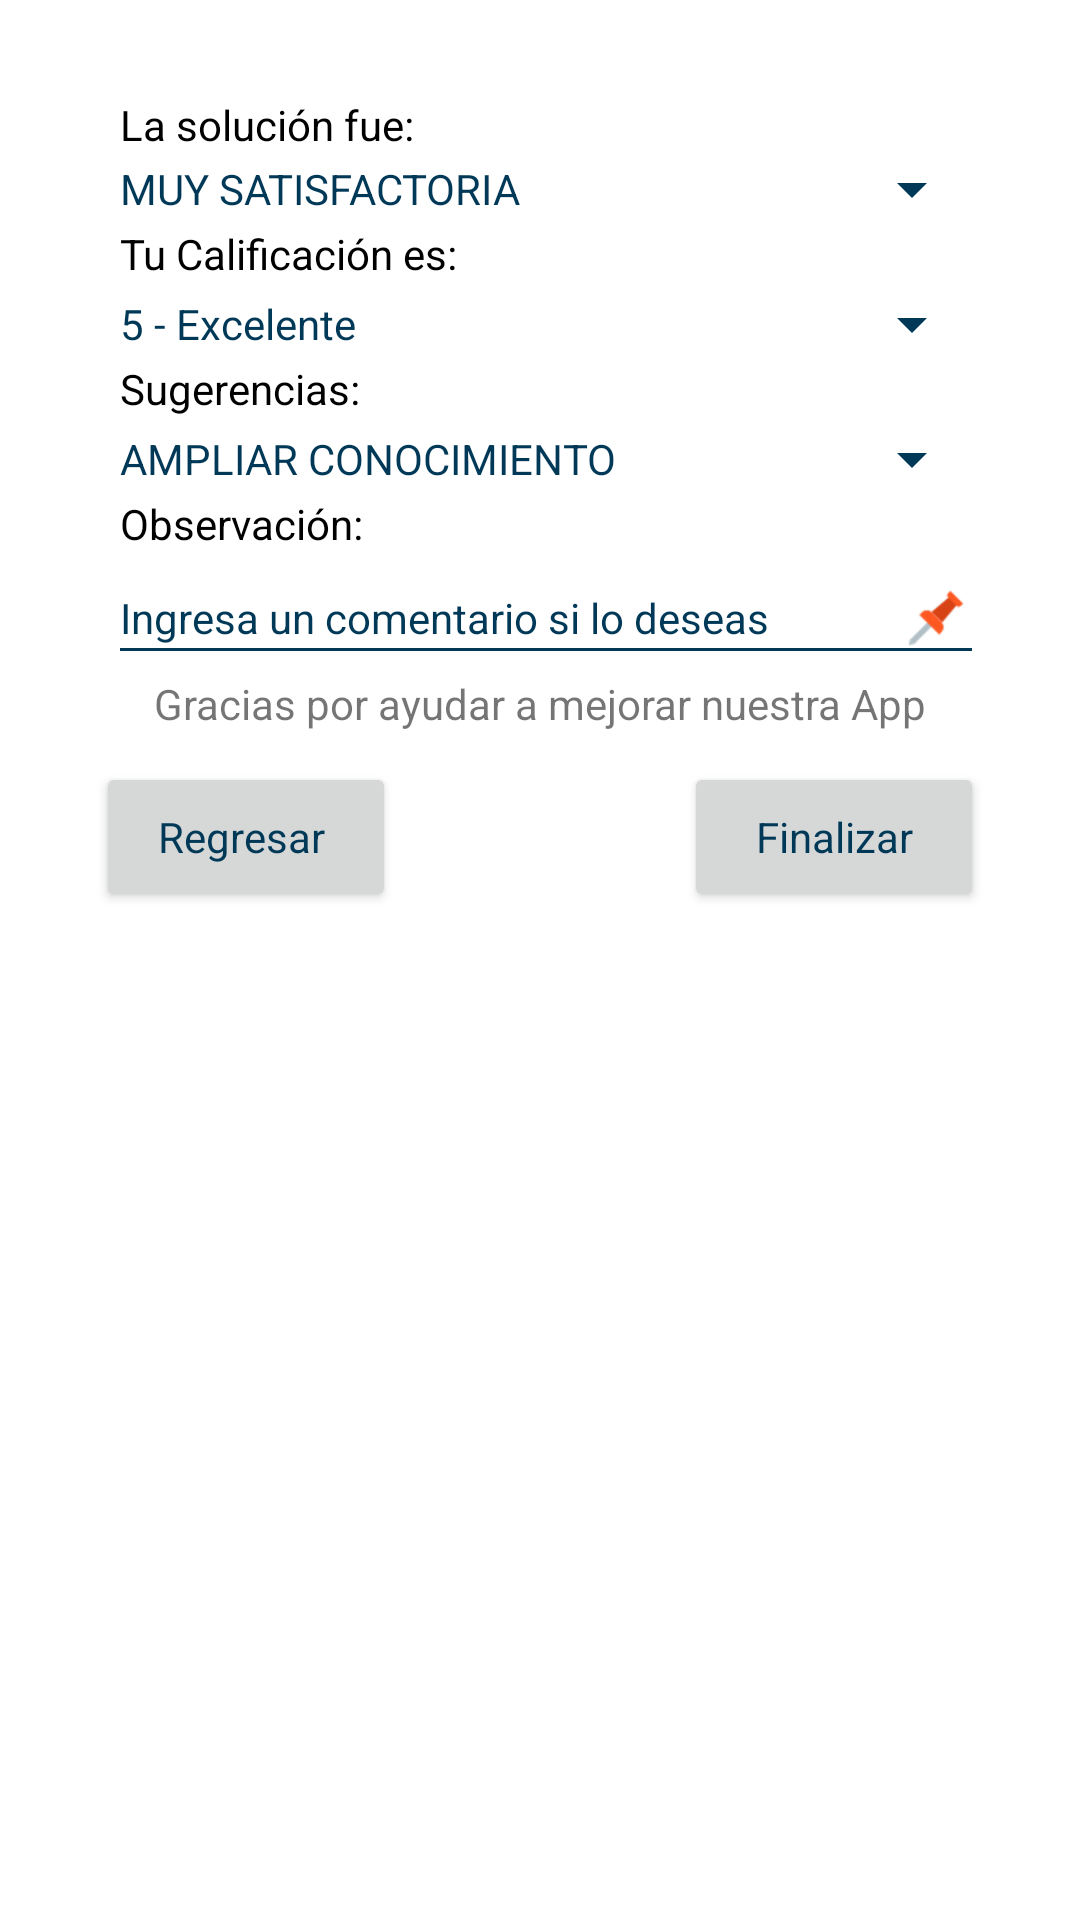

Reconstruct the res/layout file that produces this screen, plus the resources it refers to.
<!-- AndroidManifest.xml: activity theme Theme.AppCompat.Light.Dialog.Alert -->
<!-- res/layout/activity_finalizar_chat.xml -->
<?xml version="1.0" encoding="utf-8"?>
<android.support.design.widget.CoordinatorLayout
xmlns:android="http://schemas.android.com/apk/res/android"
xmlns:app="http://schemas.android.com/apk/res-auto"
xmlns:tools="http://schemas.android.com/tools"
android:layout_width="match_parent"
android:layout_height="match_parent"
android:fitsSystemWindows="true"
tools:context="com.universidadeafit.appeafit.Views.FinalizarChatActivity">

<LinearLayout
    android:layout_width="match_parent"
    android:layout_height="match_parent"
    android:orientation="vertical" >

    <ScrollView
        android:layout_width="match_parent"
        android:layout_height="match_parent"
        android:fillViewport="true">
        <LinearLayout
            android:layout_width="match_parent"
            android:layout_height="match_parent"
            android:orientation="vertical"
            android:padding="@dimen/activity_horizontal_margin"
            tools:ignore="ScrollViewSize">
            <TextView
                android:id="@+id/txt_pregunta"
                android:layout_width="wrap_content"
                android:layout_height="wrap_content"
                android:text="La solución fue: "
                android:layout_marginLeft="8dp"
                android:textColor="@android:color/black"/>

            <Spinner
                android:id="@+id/spinner_solucion"
                android:layout_width="match_parent"
                android:layout_height="wrap_content"
                android:entries="@array/chat_satisfaccion"
                android:popupBackground="#C5CAE9"
                android:theme="@style/SpinnerText"
                />

            <TextView
                android:layout_width="match_parent"
                android:layout_height="wrap_content"
                android:text="Tu Calificación es:"
                android:layout_marginLeft="8dp"
                android:textColor="@android:color/black"
                android:layout_marginBottom="2dp"/>
            <Spinner
                android:id="@+id/spinner_nota"
                android:layout_width="match_parent"
                android:layout_height="wrap_content"
                android:entries="@array/chat_calificacion"
                android:popupBackground="#C5CAE9"
                android:theme="@style/SpinnerText"
                />

            <TextView
                android:layout_width="match_parent"
                android:layout_height="wrap_content"
                android:text="Sugerencias:"
                android:layout_marginLeft="8dp"
                android:textColor="@android:color/black"
                android:layout_marginBottom="2dp"/>
            <Spinner
                android:id="@+id/spinner_sugerencia"
                android:layout_width="match_parent"
                android:layout_height="wrap_content"
                android:entries="@array/chat_motivo"
                android:popupBackground="#C5CAE9"
                android:theme="@style/SpinnerText"
                />



            <TextView
                android:id="@+id/txt_sugerencia"
                android:layout_width="wrap_content"
                android:layout_height="wrap_content"
                android:text="Observación: "
                android:textColor="@android:color/black"
                android:layout_marginLeft="8dp"/>

            <EditText
                android:id="@+id/observacion_pregunta"
                android:layout_width="match_parent"
                android:layout_height="wrap_content"
                android:layout_marginLeft="4dp"
                android:textColorHint="@color/colorPrimary"
                android:hint="Ingresa un comentario si lo deseas"
                android:drawableRight="@drawable/ic_nota"
                android:theme="@style/SpinnerText"/>

            <TextView
                android:layout_width="match_parent"
                android:layout_height="wrap_content"
                android:gravity="center"
                android:text="Gracias por ayudar a mejorar nuestra App"/>

            <RelativeLayout
                android:layout_width="match_parent"
                android:layout_height="wrap_content">
                <Button
                    android:id="@+id/enviar"
                    android:layout_width="100dp"
                    android:layout_height="50dp"
                    android:text="Regresar "
                    android:layout_marginTop="10dp"
                    style="@style/RaisedButtonDark"/>

                <Button
                    android:id="@+id/volver_chat"
                    android:layout_width="100dp"
                    android:layout_height="50dp"
                    android:text="Finalizar"
                    android:layout_marginTop="10dp"
                    android:layout_alignParentRight="true"
                    style="@style/RaisedButtonDark"
                    />
            </RelativeLayout>

        </LinearLayout>
    </ScrollView>
</LinearLayout>
</android.support.design.widget.CoordinatorLayout>
<!-- resources referenced by this layout -->
<resources>
  <string-array name="chat_calificacion">
          <item>5 - Excelente</item>
          <item>4 - Buena</item>
          <item>3 - Regular</item>
          <item>2 - Mala</item>
          <item>1 - Muy Mala</item>
      </string-array>
  <string-array name="chat_motivo">
          <item>AMPLIAR CONOCIMIENTO</item>
          <item>MEJORAR LOGICA DE RESPUESTA</item>
          <item>CORREGIR RESPUESTAS</item>
      </string-array>
  <string-array name="chat_satisfaccion">
          <item>MUY SATISFACTORIA</item>
          <item>MEDIANAMENTE SATISFACTORIA</item>
          <item>NO SATISFACTORIA</item>
      </string-array>
  <color name="colorPrimary">#003958</color>
  <dimen name="activity_horizontal_margin">16dp</dimen>
  <!-- drawable ic_nota: png bitmap (drawable-hdpi, 1071 bytes) -->
  <style name="RaisedButtonDark" parent="Theme.AppCompat.Light">
          <item name="colorButtonNormal">@android:color/white</item>
          !-- Cuando el boton este normal --&gt;
          <item name="colorControlHighlight">@color/colorPrimary</item>
          !-- Cando el boton esta en uso --&gt;
          <item name="android:textColor">@color/colorPrimary</item>
  
      </style>
  
      !-- Estilo de los editText de Login personalizado a color blanco --&gt;
  <style name="SpinnerText" parent="TextAppearance.AppCompat">
          <item name="android:textColorPrimary">@color/colorPrimary</item>
          <item name="android:textColorHint">@color/colorPrimary</item>
          <item name="colorAccent">@color/colorPrimary</item>
          <item name="colorControlNormal">@color/colorPrimary</item>
          <item name="colorControlActivated">@color/colorPrimary</item>
          <item name="android:textColorHighlight">@color/colorPrimary</item>
          <item name="android:textColorLink">@color/colorPrimary</item>
      </style>
</resources>
